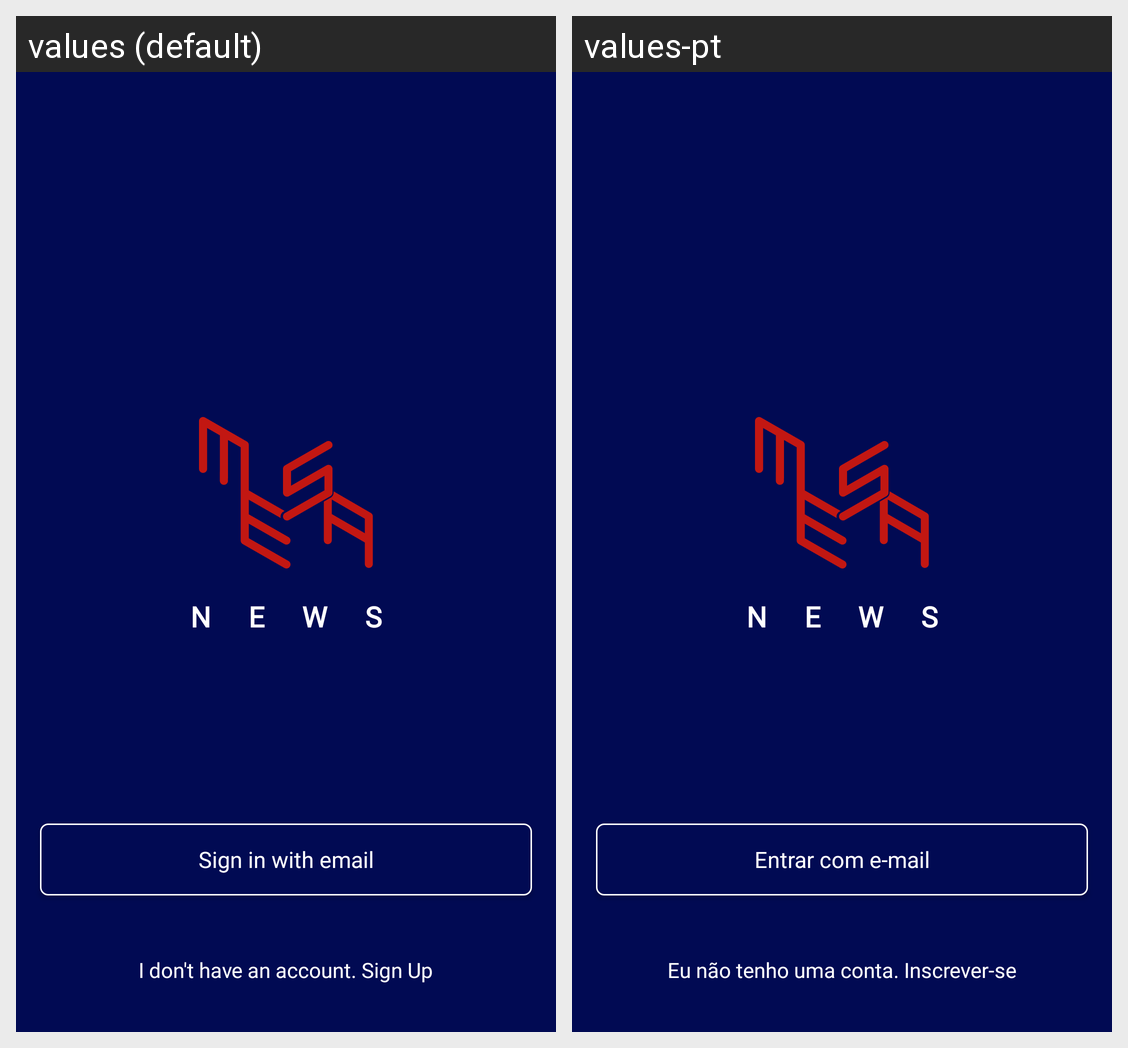

The same Android screen rendered under two of its app's locales, left to right. List the strings drawn on it with the default value and each locale's translation.
Android screen res/layout/fragment_login_home.xml rendered under 2 locales, left to right: values (default), values-pt. Device: Nexus 5 (rendered at 1080×1920; each locale shown at half size, 540×960, under a caption strip naming it); theme Theme.MesaNews.
Strings drawn on this screen, with the default value and each locale's value (text and hints the layout hard-codes, and strings that could not be matched under every locale, appear in the picture but are not listed):

News
  values: News
  values-pt: News

log_in_with_email
  values: Sign in with email
  values-pt: Entrar com e-mail

dont_have_an_account_register
  values: I don't have an account. Sign Up
  values-pt: Eu não tenho uma conta. Inscrever-se
